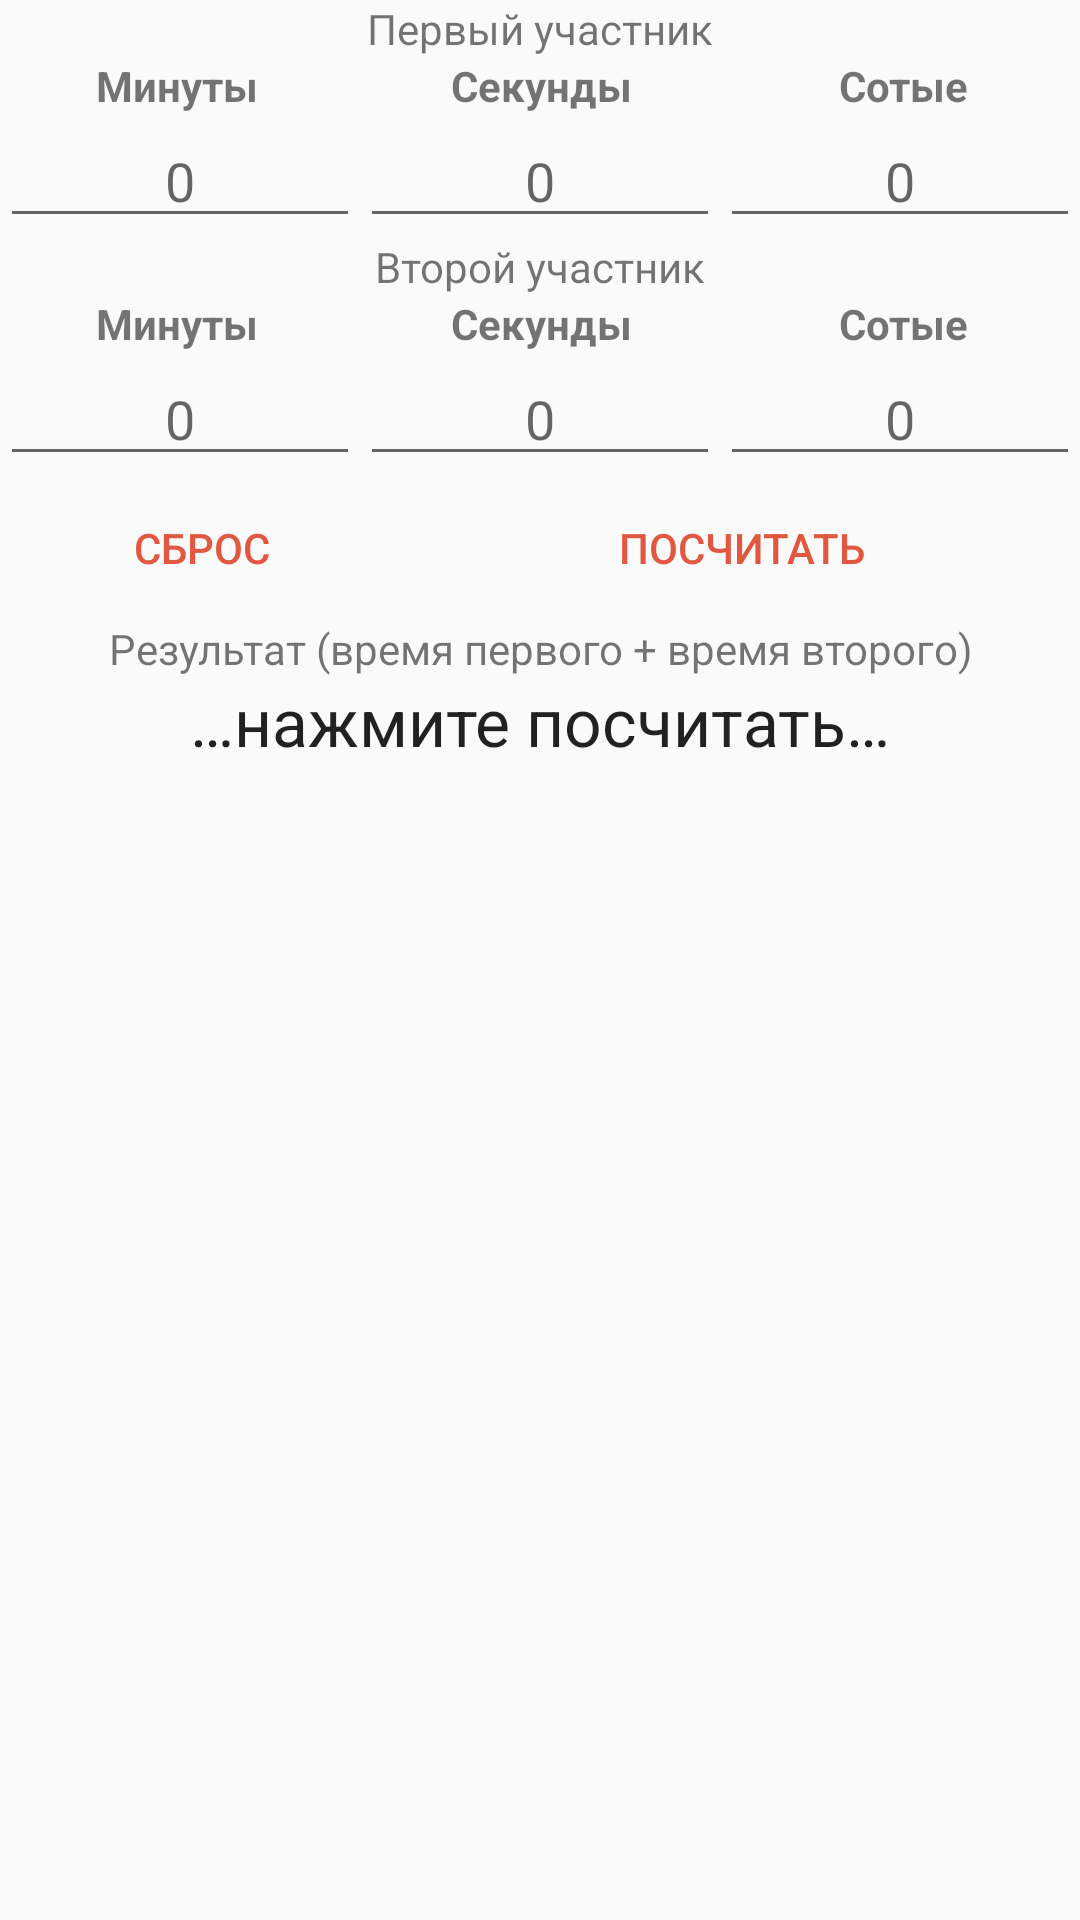

Produce the Android XML layout that renders to this screen, including the resource entries it uses.
<!-- AndroidManifest.xml: application theme AppTheme -->
<!-- res/layout/fragment_time.xml -->
<?xml version="1.0" encoding="utf-8"?>
<LinearLayout
    xmlns:android="http://schemas.android.com/apk/res/android"
    android:orientation="vertical"
    android:layout_width="match_parent"
    android:layout_height="match_parent">

    <TextView
        android:text="@string/calc_string_first_member"
        android:layout_width="match_parent"
        android:layout_height="wrap_content"
        android:gravity="center" />

    <LinearLayout
        android:orientation="horizontal"
        android:layout_width="match_parent"
        android:layout_height="wrap_content">

        <TextView
            android:text="@string/calc_string_minutes"
            android:layout_width="wrap_content"
            android:layout_height="wrap_content"
            android:layout_weight="1"
            android:gravity="center"
            android:textStyle="bold" />

        <TextView
            android:text="@string/calc_string_seconds"
            android:layout_width="wrap_content"
            android:layout_height="wrap_content"
            android:layout_weight="1"
            android:gravity="center"
            android:textStyle="bold" />

        <TextView
            android:text="@string/calc_string_millis"
            android:layout_width="wrap_content"
            android:layout_height="wrap_content"
            android:layout_weight="1.15"
            android:gravity="center"
            android:textStyle="bold" />
    </LinearLayout>

    <LinearLayout
        android:orientation="horizontal"
        android:layout_width="match_parent"
        android:layout_height="wrap_content">

        <EditText
            android:layout_width="wrap_content"
            android:layout_height="wrap_content"
            android:inputType="numberSigned"
            android:ems="10"
            android:id="@+id/editTextTimeFirstMin"
            android:layout_weight="1"
            android:hint="@string/digit_0"
            android:gravity="center"
            android:focusable="true"
            android:nextFocusDown="@+id/editTextTimeFirstSec" />

        <EditText
            android:layout_width="wrap_content"
            android:layout_height="wrap_content"
            android:inputType="numberSigned"
            android:ems="10"
            android:id="@+id/editTextTimeFirstSec"
            android:layout_weight="1"
            android:hint="@string/digit_0"
            android:gravity="center"
            android:focusable="true"
            android:nextFocusDown="@+id/editTextTimeFirstMil" />

        <EditText
            android:layout_width="wrap_content"
            android:layout_height="wrap_content"
            android:inputType="numberSigned"
            android:ems="10"
            android:id="@+id/editTextTimeFirstMil"
            android:layout_weight="1"
            android:hint="@string/digit_0"
            android:gravity="center"
            android:focusable="true"
            android:nextFocusDown="@+id/editTextTimeSecondMin" />

    </LinearLayout>

    <TextView
        android:text="@string/calc_string_second_member"
        android:layout_width="match_parent"
        android:layout_height="wrap_content"
        android:gravity="center" />

    <LinearLayout
        android:orientation="horizontal"
        android:layout_width="match_parent"
        android:layout_height="wrap_content"
        android:gravity="center">

        <TextView
            android:text="@string/calc_string_minutes"
            android:layout_width="wrap_content"
            android:layout_height="wrap_content"
            android:layout_weight="1"
            android:gravity="center"
            android:textStyle="bold" />

        <TextView
            android:text="@string/calc_string_seconds"
            android:layout_width="wrap_content"
            android:layout_height="wrap_content"
            android:layout_weight="1"
            android:gravity="center"
            android:textStyle="bold" />

        <TextView
            android:text="@string/calc_string_millis"
            android:layout_width="wrap_content"
            android:layout_height="wrap_content"
            android:layout_weight="1.15"
            android:gravity="center"
            android:textStyle="bold" />
    </LinearLayout>

    <LinearLayout
        android:orientation="horizontal"
        android:layout_width="match_parent"
        android:layout_height="wrap_content">

        <EditText
            android:layout_width="wrap_content"
            android:layout_height="wrap_content"
            android:inputType="numberSigned"
            android:ems="10"
            android:id="@+id/editTextTimeSecondMin"
            android:layout_weight="1"
            android:hint="@string/digit_0"
            android:gravity="center"
            android:focusable="true"
            android:nextFocusDown="@+id/editTextTimeSecondSec" />

        <EditText
            android:layout_width="wrap_content"
            android:layout_height="wrap_content"
            android:inputType="numberSigned"
            android:ems="10"
            android:id="@+id/editTextTimeSecondSec"
            android:layout_weight="1"
            android:hint="@string/digit_0"
            android:gravity="center"
            android:focusable="true"
            android:nextFocusDown="@+id/editTextTimeSecondMil" />

        <EditText
            android:layout_width="wrap_content"
            android:layout_height="wrap_content"
            android:inputType="numberSigned"
            android:ems="10"
            android:id="@+id/editTextTimeSecondMil"
            android:layout_weight="1"
            android:hint="@string/digit_0"
            android:gravity="center"
            android:focusable="true"
            android:nextFocusDown="@+id/buttonTimeResult" />

    </LinearLayout>

    <LinearLayout
        android:orientation="horizontal"
        android:layout_width="match_parent"
        android:layout_height="wrap_content">

        <Button
            android:text="@string/calc_button_cancel"
            android:layout_width="match_parent"
            android:layout_height="wrap_content"
            android:id="@+id/buttonTimeCancel"
            android:layout_weight="5"
            style="?attr/buttonBarNegativeButtonStyle"/>

        <Button
            android:text="@string/calc_button_result"
            android:layout_width="match_parent"
            android:layout_height="wrap_content"
            android:id="@+id/buttonTimeResult"
            android:layout_weight="3"
            style="?attr/buttonBarPositiveButtonStyle"/>

    </LinearLayout>

    <TextView
        android:text="@string/calc_string_result_time"
        android:layout_width="match_parent"
        android:layout_height="wrap_content"
        android:gravity="center" />

    <TextView
        android:text="@string/calc_field_result"
        android:layout_width="match_parent"
        android:layout_height="wrap_content"
        android:id="@+id/textViewTimeResult"
        android:gravity="center"
        android:textAppearance="?android:textAppearanceLarge"/>

</LinearLayout>
<!-- resources referenced by this layout -->
<resources>
  <string name="calc_button_cancel">Сброс</string>
  <string name="calc_button_result">Посчитать</string>
  <string name="calc_field_result">…нажмите посчитать…</string>
  <string name="calc_string_first_member">Первый участник</string>
  <string name="calc_string_millis">Сотые</string>
  <string name="calc_string_minutes">Минуты</string>
  <string name="calc_string_result_time">Результат (время первого + время второго)</string>
  <string name="calc_string_second_member">Второй участник</string>
  <string name="calc_string_seconds">Секунды</string>
  <string name="digit_0">0</string>
  <style name="AppTheme" parent="Theme.AppCompat.Light.DarkActionBar">
          
          <item name="colorPrimary">@color/colorFromLogoBrownMiddle</item>
          <item name="colorPrimaryDark">@color/colorFromLogoBrownDark</item>
          <item name="colorAccent">@color/colorFromLogoRedMiddle</item>
      </style>
  <color name="colorFromLogoBrownMiddle">#B16B34</color>
  <color name="colorFromLogoBrownDark">#8E4915</color>
  <color name="colorFromLogoRedMiddle">#E2573F</color>
</resources>
